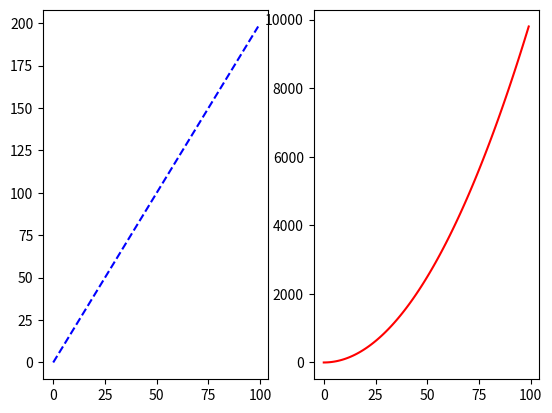

Recreate this plot in Python.
import matplotlib.pyplot as plt
import numpy as np


x = np.arange(0, 100)
y = x * 2
z = x ** 2

fig = plt.figure()
ax = fig.add_axes([0.1, 0.1, 0.8, 0.8])
ax.plot(x, y)
ax.set_ylabel('y')
ax.set_xlabel('x')
ax.set_title('title')
plt.close(fig)

fig2 = plt.figure()
axes = fig2.add_axes([0.1, 0.1, 0.8, 0.8])
axes2 = fig2.add_axes([0.2, 0.5, 0.2, 0.2])
axes.plot(x, y)
axes2.plot(x, y)
plt.close(fig2)

fig3 = plt.figure()
axes3 = fig3.add_axes([0.1, 0.1, 0.8, 0.8])
axes4 = fig3.add_axes([0.2, 0.4, 0.3, 0.3])
axes3.plot(x, z)
axes4.plot(x, y)
axes3.set_xlabel('x')
axes4.set_xlabel('x')
axes3.set_ylabel('Z')
axes4.set_ylabel('y')
axes4.set_title('zoom')
axes4.set_xlim([20.0, 22.0])
axes4.set_ylim([30.0, 50.0])
plt.close(fig3)

newFig, newAx = plt.subplots(nrows = 1, ncols = 2)
newAx[0].plot(x, y, 'b--')
newAx[1].plot(x, z, 'r-')
plt.show()
